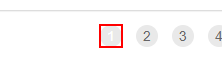
Task: Robotic Enterprise Framework
Workflow: Process

Step 1: find the link '{0}' in window 'ACME System 1 - Work Items' (chrome.exe)
